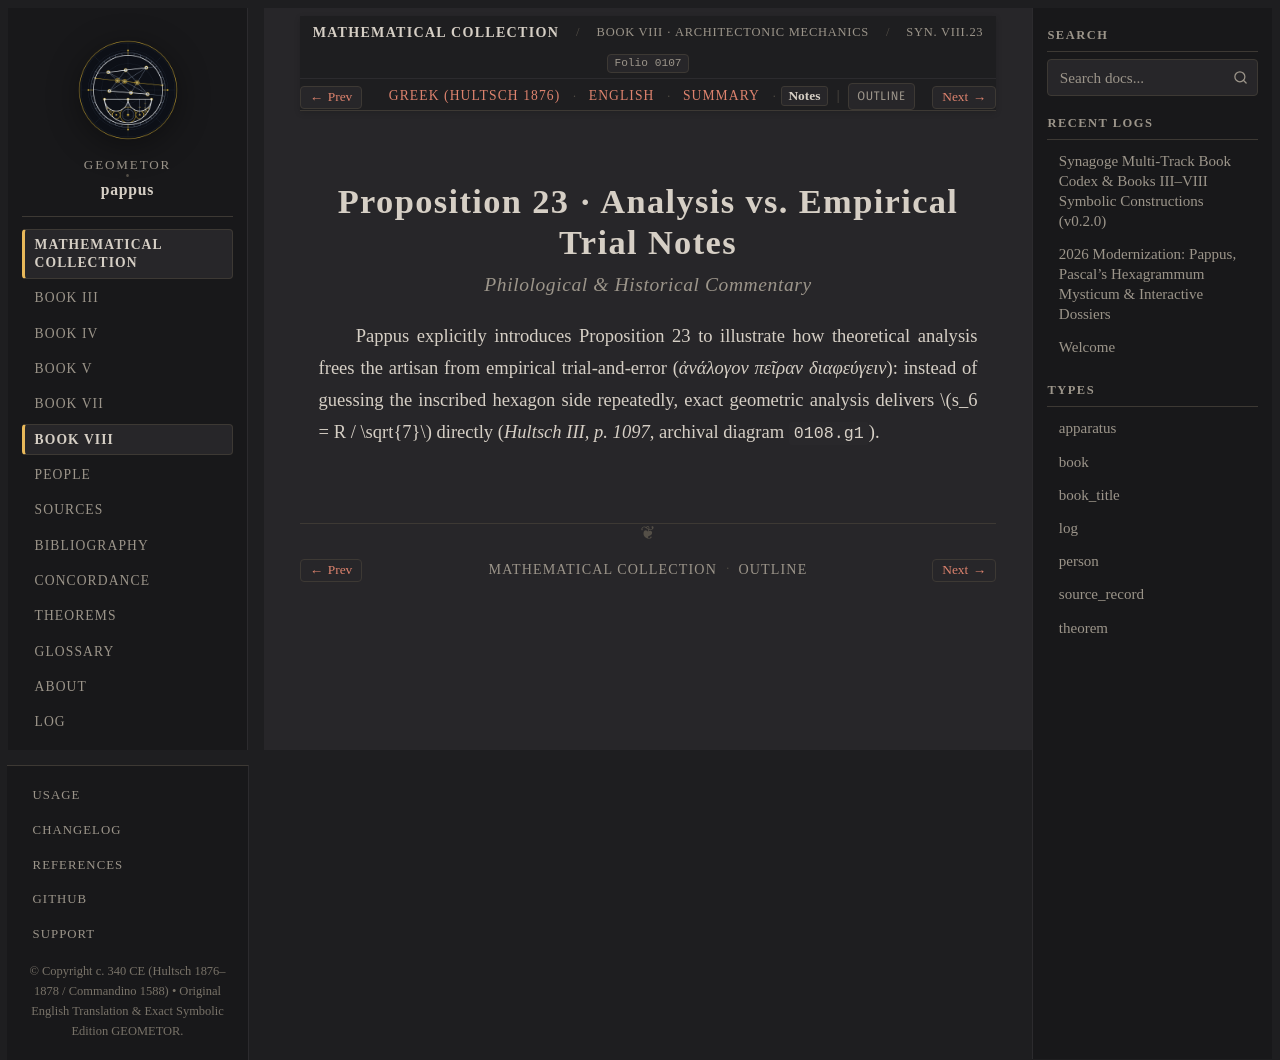

repository: geometor/pappus · page: synagoge/book_08/prop_23_seven_hexagons/notes.html · generator: sphinx

:order: 8
:layout: book
:type: book
:title: Proposition 23 · Analysis vs. Empirical Trial Notes
:canonical_id: Syn. VIII.23.notes
:folio: 0107
:tracks: English: index | Greek: el | Summary: summary | Notes: notes

Proposition 23 · Analysis vs. Empirical Trial Notes
===================================================

.. rubric:: Philological & Historical Commentary

.. folio:: 0107
   :page: 1096

Pappus explicitly introduces Proposition 23 to illustrate how theoretical analysis frees the artisan from empirical trial-and-error (*ἀνάλογον πεῖραν διαφεύγειν*): instead of guessing the inscribed hexagon side repeatedly, exact geometric analysis delivers :math:`s_6 = R / \sqrt{7}` directly (*Hultsch III, p. 1097*, archival diagram ``0108.g1``).
